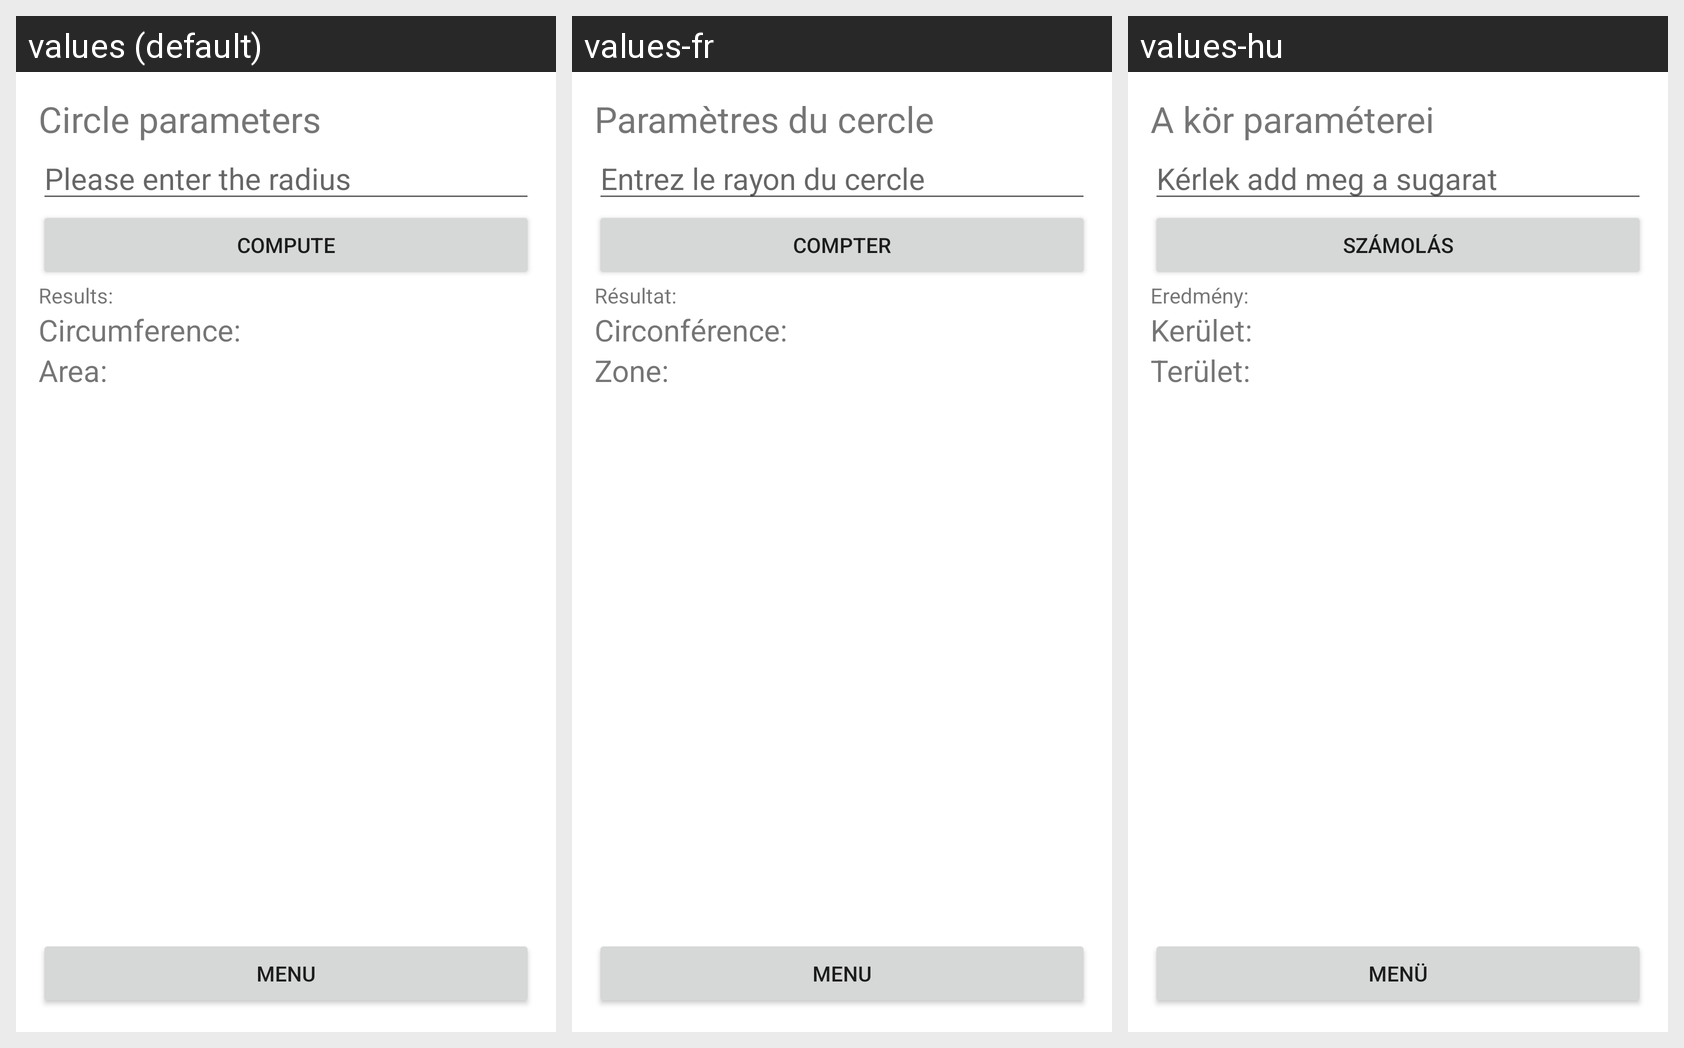

The Android screen below is rendered under several locales of the same app. Produce the string resources it draws, with the default and per-locale values.
Android screen res/layout/activity_circle.xml rendered under 3 locales, left to right: values (default), values-fr, values-hu. Device: Nexus 5 (rendered at 1080×1920; each locale shown at half size, 540×960, under a caption strip naming it); theme Theme.Szamolo.
Strings drawn on this screen, with the default value and each locale's value (text and hints the layout hard-codes appear in the picture but are not listed):

circle_title
  values: Circle parameters
  values-fr: Paramètres du cercle
  values-hu: A kör paraméterei

please_enter_the_radius
  values: Please enter the radius
  values-fr: Entrez le rayon du cercle
  values-hu: Kérlek add meg a sugarat

compute
  values: Compute
  values-fr: Compter
  values-hu: Számolás

results
  values: Results:
  values-fr: Résultat:
  values-hu: Eredmény:

circumference
  values: Circumference:
  values-fr: Circonférence:
  values-hu: Kerület:

area
  values: Area:
  values-fr: Zone:
  values-hu: Terület:

btnMenu
  values: Menu
  values-fr: Menu
  values-hu: Menü
